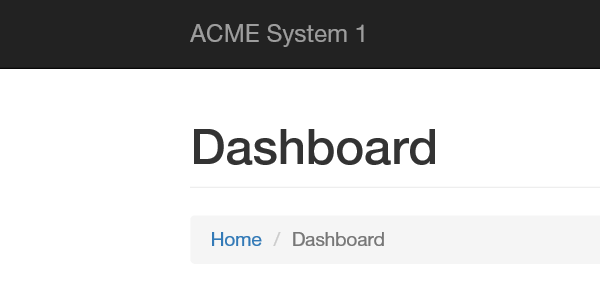
Task: First Robotic Enterprise Framework
Workflow: Close_ACME

Step 1: Attach Browser 'iexplore.exe ACME' in window 'ACME System 1 - Dashboard'

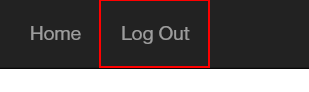
Step 2: click on the link 'Log Out'
